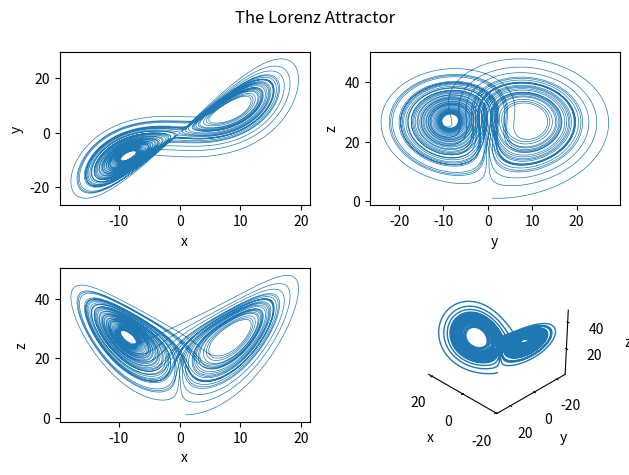

Generate this figure with matplotlib:
import numpy as np
import matplotlib.pyplot as plt
from scipy.integrate import solve_ivp

#=============================================================================
# Initialize attributes and define the Lorenz system
#=============================================================================

# The Lorenz system is a 3D system of autonomous differential equations of the
# form:
#
#     x' = sigma (y - x)
#     y' = x (rho - z) - y
#     z' = x y - beta z

# Problem parameters

sigma = 10 # sigma parameter
rho = 28 # rho parameter
beta = 8/3 # beta parameter
x0 = 1 # initial x value
y0 = 1 # initial y value
z0 = 1 # initial z value
ti = 0 # initial time value
tf = 50 # final time value

# The numerical ODE solver we'll be using below requires a function which
# defines the righthand side of the differential equation, i.e. the function F
# in the ODE x' = F(t,x).
# This can be provided either by defining a local function and supplying its
# handle, or by defining it as a lambda function within the solver's arguments.
# We will be defining it a function "rhs" below.

# Define a function to represent the righthand side of the Lorenz system
def rhs(T, X):
    
    dx = np.array([0, 0, 0]) # initialize output array
    dx[0] = sigma*(X[1] - X[0])
    dx[1] = X[0]*(rho - X[2]) - X[1]
    dx[2] = X[0]*X[1] - beta*X[2]
    return dx

# Note that the above could be accomplished in a single line as follows:
# rhs = lambda T, X: np.array([sigma*(X(2) - X(1)); X(1)*(rho - X(3)) - X(2);
#                              X(1)*X(2) - beta*X(3)])

#=============================================================================
# Numerically solve the Lorenz system
#=============================================================================

# The Lorenz system is numerically solved using SciPy's "solve_ivp" function,
# a general initial value problem-solving API that includes several methods.
# We will be using its implementation of RK45, an explicit Runge-Kutta (4,5)
# method.
# SciPy also includes a function, "RK45", that is roughly equivalent to
# MATLAB's "ode45" function, but solve_ivp is preferred because it is more
# general and includes many other methods.

# The SciPy numerical ODE solver's options are passed as individual keyword
# arguments, and need not be defined here.

# The arguments of solve_ivp include, respectively: the function of time T and
# the vector of state variables X which defines the righthand side of the ODE
# system, followed by a time interval as a tuple (initial, final), followed
# by an array-like list of initial values [x0, y0, z0]. Many additional
# optional arguments exist, including a keyword argument to specify the
# method used by the solver, as well as a variety of keyword arguments to tune
# the behavior of the solver.

sol = solve_ivp(rhs, (ti, tf), [x0, y0, z0], method="RK45", rtol=0.0000001)
T = sol.t # get time attribute from solution object
X = sol.y # get state variable attribute from solution object

# T is now an array of time values, while X is an array whose columns contain
# the numerical values of the x, y, and z variables.

# Note that, if we had not defined the function rhs above, we could include
# it as a lambda function here by replacing the first argument with:
# lambda T, X: np.array([sigma*(X(2) - X(1)); X(1)*(rho - X(3)) - X(2);
#                        X(1)*X(2) - beta*X(3)])
# This may sometimes be worthwhile if the ODE in question is very simple.

#=============================================================================
# Display various projections of the solution curve
#=============================================================================

# Note that, due to the chaotic nature of the Lorenz system, the numerical
# solutions from MATLAB and Python are expected to be slightly different.

fig = plt.figure() # create a new figure object and store handle

# Show xy-projection
plt.subplot(2, 2, 1) # target first (NW) tile in a 2x2 layout
plt.plot(X[:][0], X[:][1], linewidth=0.5) # plot y versus x
plt.xlabel("x")
plt.ylabel("y")

# Show xz-projection
plt.subplot(2, 2, 3) # target third (SW) tile in a 2x2 layout
plt.plot(X[:][0], X[:][2], linewidth=0.5) # plot z versus x
plt.xlabel("x")
plt.ylabel("z")

# Show yz-projection
plt.subplot(2, 2, 2) # target second (NE) tile in a 2x2 layout
plt.plot(X[:][1], X[:][2], linewidth=0.5) # plot z versus y
plt.xlabel("y")
plt.ylabel("z")

# Set up axes for oblique projection
ax = fig.add_subplot(2, 2, 4, projection="3d") # 3D axes in fourth (SE) tile
ax.xaxis.pane.fill = False # remove fill colors from axis planes
ax.yaxis.pane.fill = False
ax.zaxis.pane.fill = False
ax.xaxis.pane.set_edgecolor("w") # set axis plane edge colors to white
ax.yaxis.pane.set_edgecolor("w")
ax.zaxis.pane.set_edgecolor("w")
ax.grid(False) # remove grid lines from axis planes

# Generate 3D plot for oblique projection
ax.plot3D(X[:][0], X[:][1], X[:][2], linewidth=1) # plot coordinates on 3D axes
ax.set_xlabel("x")
ax.set_ylabel("y")
ax.set_zlabel("z")
ax.view_init(30, 135) # set view angle elevation and azimuth (respectively)

# Add a title to the window
fig.suptitle("The Lorenz Attractor")

# Display the figure window
fig.tight_layout() # automatically adjust subfigure margins to fit all text
fig.show() # show the figure


